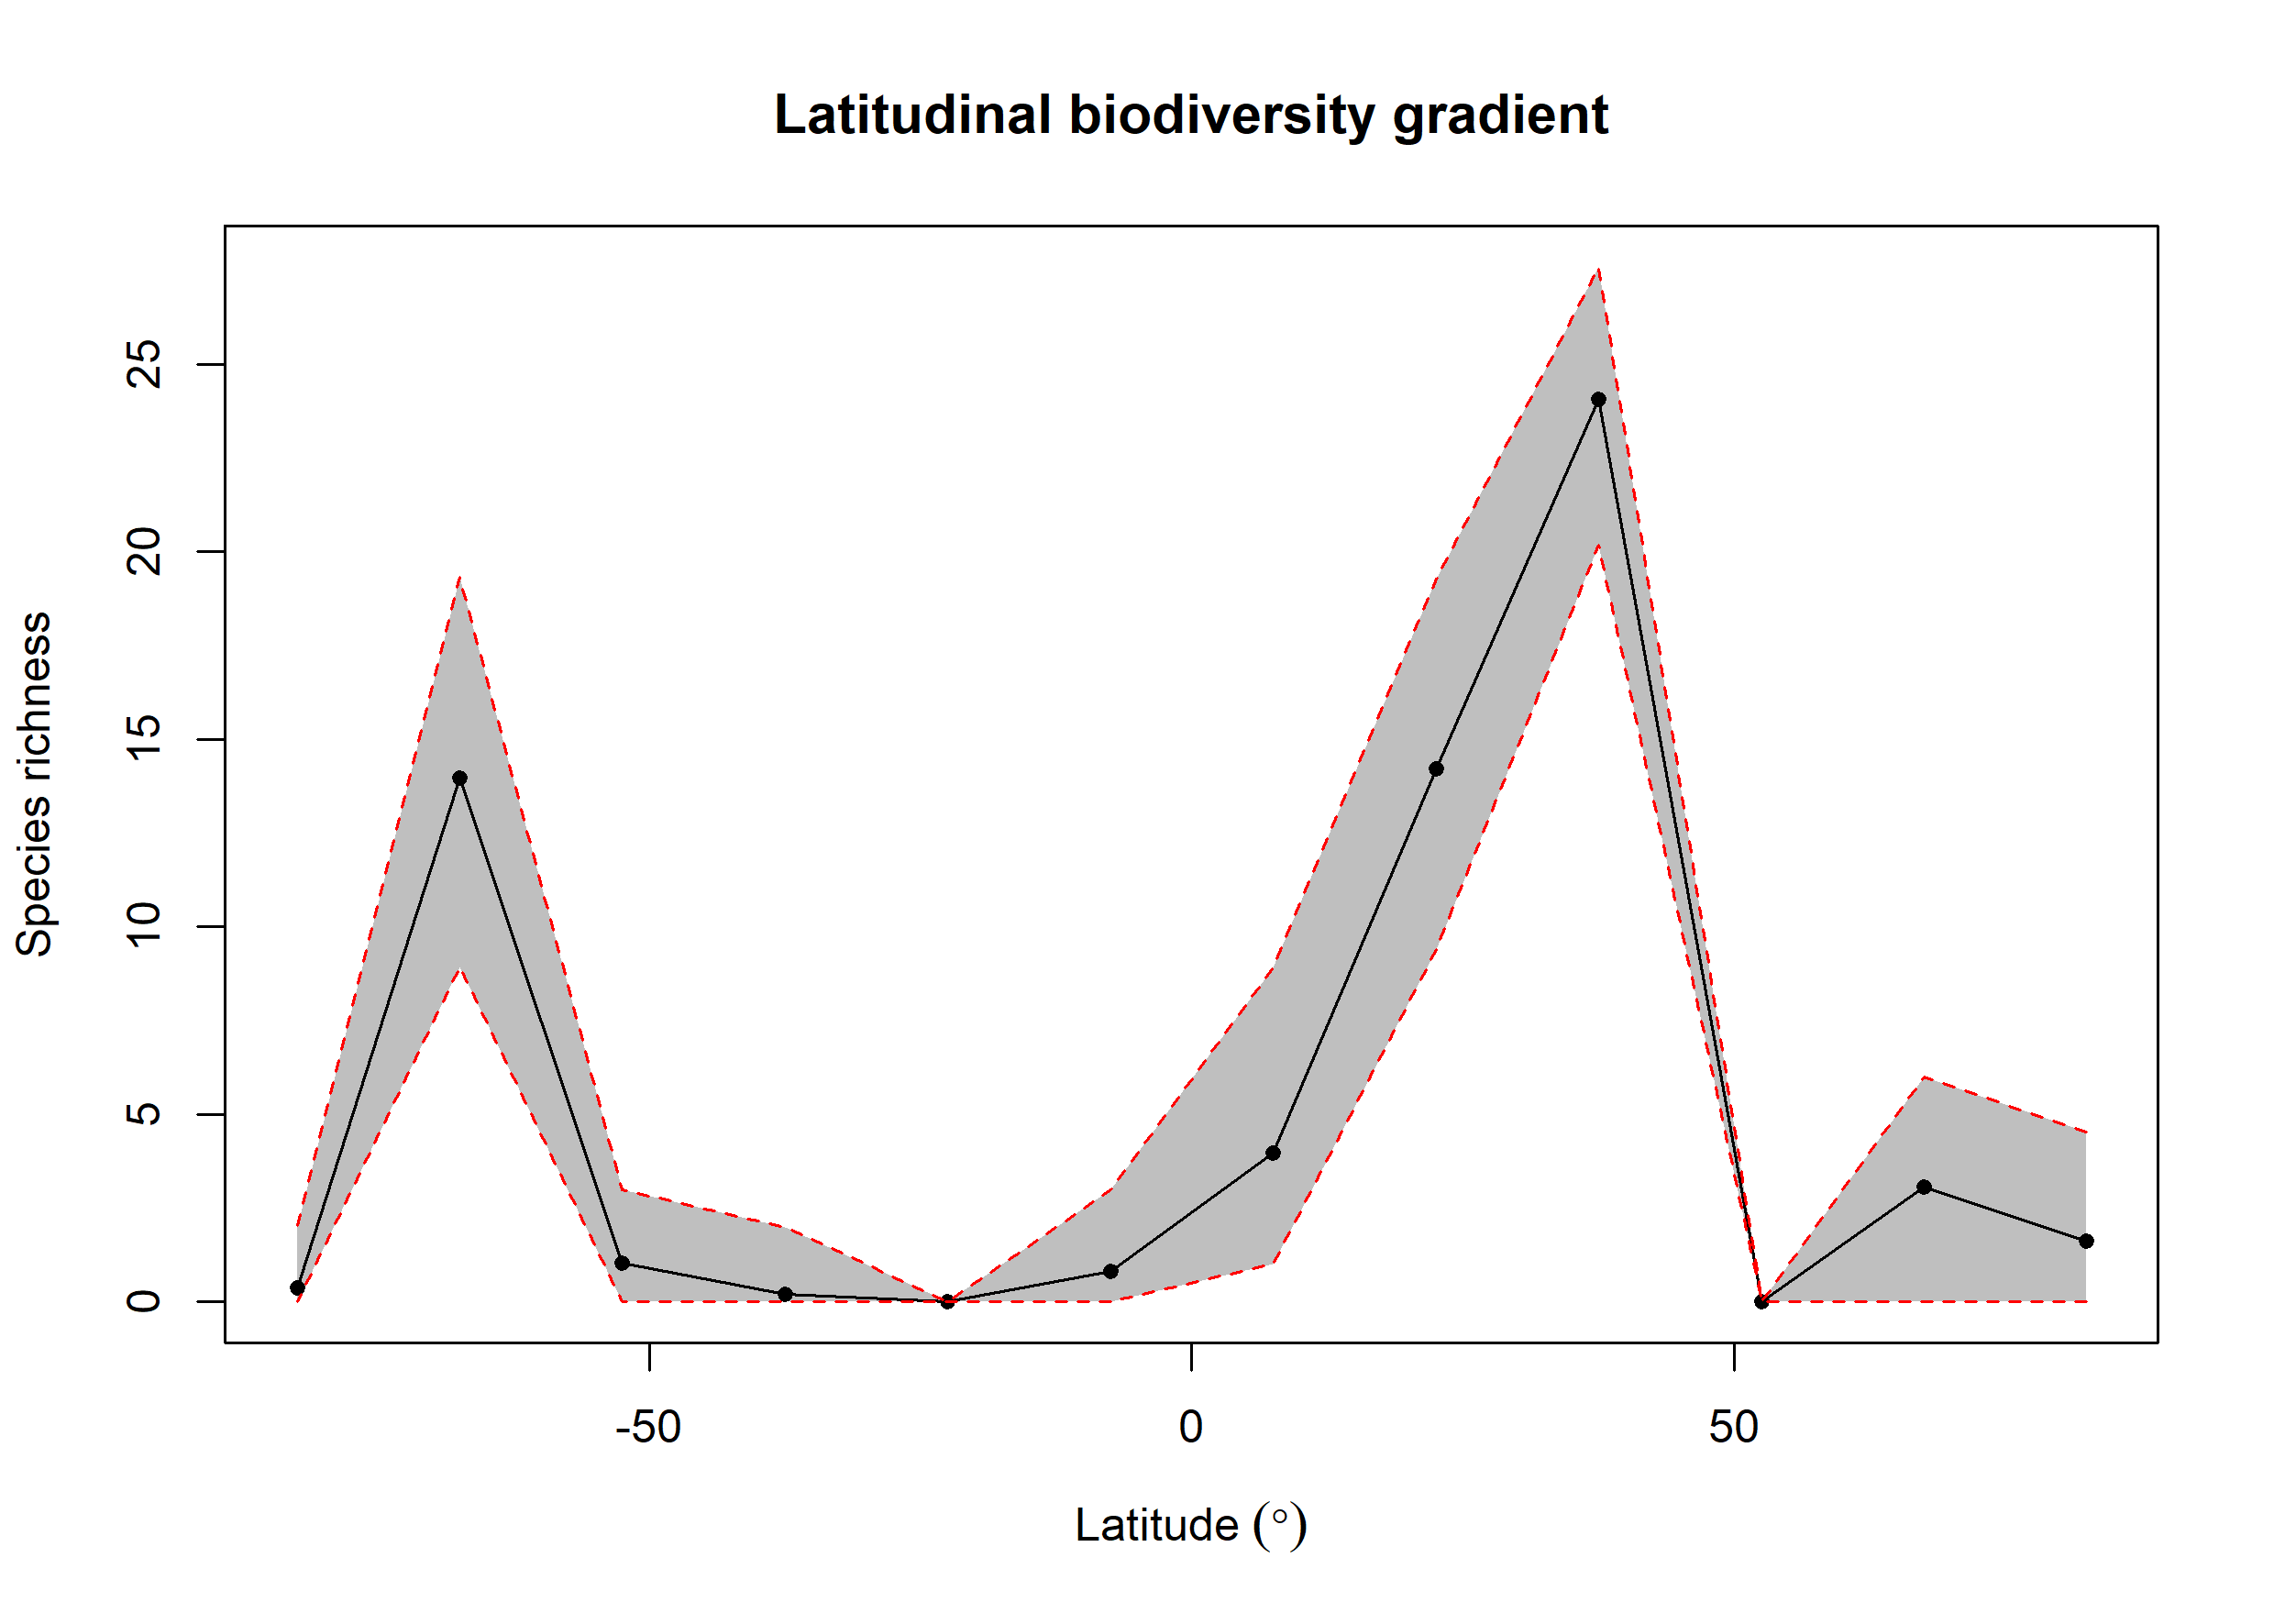

Data behind this chart, as committed beside it:
bin, max, min, mid, hemisphere, mean_richness, CI.Lower, CI.Upper
1, 90, 75, 82.5, N, 1.62, 0, 4.525
2, 75, 60, 67.5, N, 3.059, 0, 5.994
3, 60, 45, 52.5, N, NA, NA, NA
4, 45, 30, 37.5, N, 24.07, 20.19, 27.6
5, 30, 15, 22.5, N, 14.23, 9.386, 19.27
6, 15, 0, 7.5, N, 3.976, 1, 8.917
7, 0, -15, -7.5, S, 0.82, 0, 3
8, -15, -30, -22.5, S, NA, NA, NA
9, -30, -45, -37.5, S, 0.2, 0, 2
10, -45, -60, -52.5, S, 1.03, 0, 3
11, -60, -75, -67.5, S, 13.96, 8.931, 19.33
12, -75, -90, -82.5, S, 0.38, 0, 2
